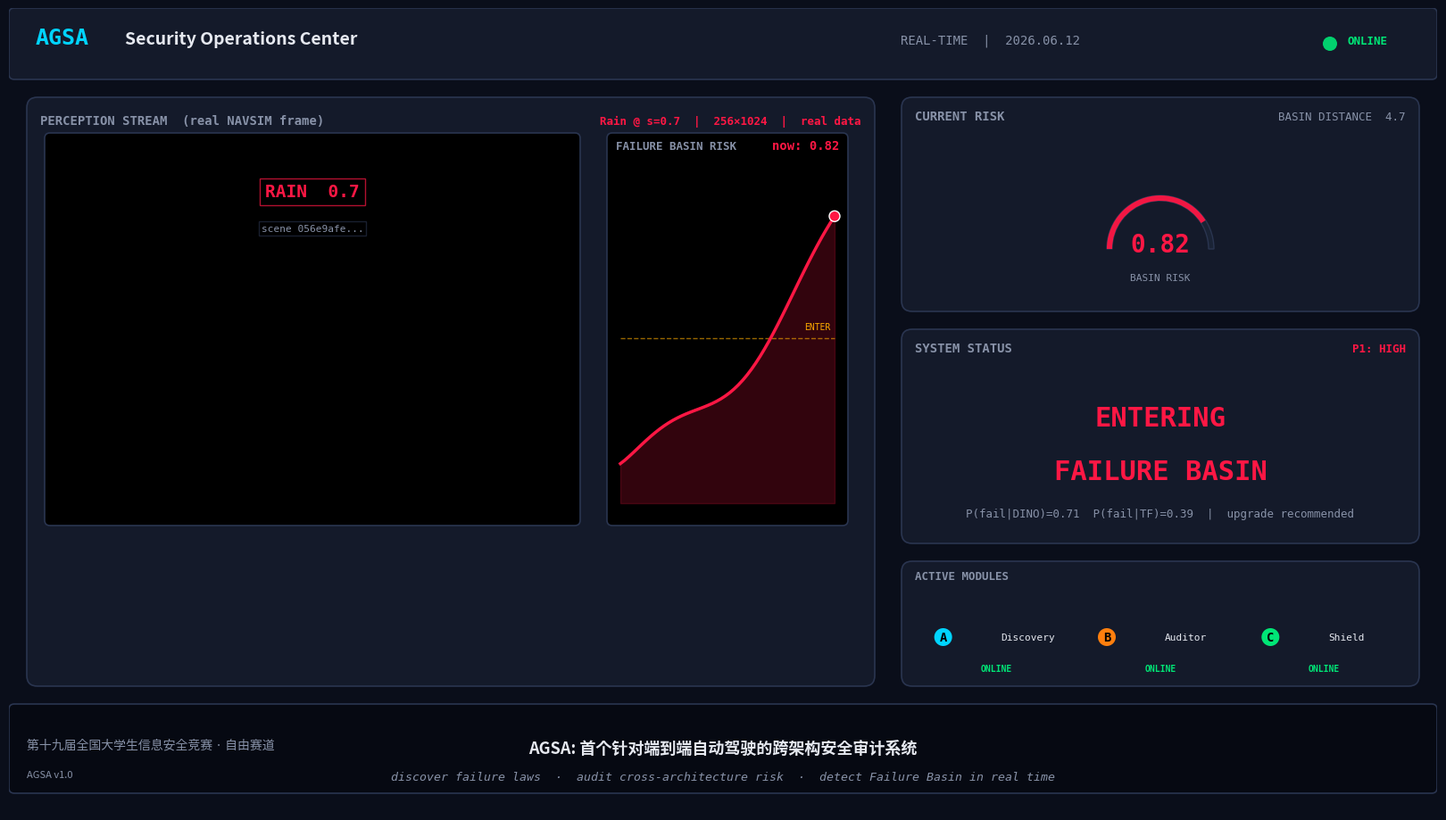

This chart was generated by the following Python code: (Note: this script raises an exception after producing the figure.)
"""AGSA Master Figure v3 — 用真实 perception + 真实 fine 数字。"""
from __future__ import annotations
import matplotlib
matplotlib.use("Agg")
import matplotlib.pyplot as plt
from matplotlib.patches import FancyBboxPatch, Circle, Rectangle
import matplotlib.image as mpimg
import numpy as np

# SOC 配色
COL_BG = "#0a0e1a"
COL_PANEL = "#141a2a"
COL_BORDER = "#2a3550"
COL_TEXT = "#e6e9f0"
COL_TEXT_DIM = "#8892a8"
COL_ACCENT = "#00d4ff"
COL_SAFE = "#00e676"
COL_WARN = "#ffab00"
COL_DANGER = "#ff1744"
COL_CNN = "#ff6b6b"
COL_DINO = "#4ecdc4"
COL_TF = "#ffe66d"

fig = plt.figure(figsize=(16, 9), dpi=140)
fig.patch.set_facecolor(COL_BG)
ax = fig.add_axes([0, 0, 1, 1])
ax.set_xlim(0, 160); ax.set_ylim(0, 90); ax.axis("off")


def panel(ax, x, y, w, h, color=COL_PANEL, border=COL_BORDER, radius=1.0):
    p = FancyBboxPatch((x, y), w, h, boxstyle=f"round,pad=0,rounding_size={radius}",
                       facecolor=color, edgecolor=border, linewidth=1.2)
    ax.add_patch(p)


# 顶部
panel(ax, 0, 82, 160, 8, color=COL_PANEL, border=COL_BORDER, radius=0.6)
ax.text(3, 86, "AGSA", fontsize=18, weight="bold", color=COL_ACCENT, family="monospace")
ax.text(13, 86, "Security Operations Center", fontsize=14, color=COL_TEXT, weight="bold")
ax.text(120, 86, "REAL-TIME  |  2026.06.12",
        fontsize=10, color=COL_TEXT_DIM, family="monospace", ha="right")
ax.add_patch(Circle((148, 86), 0.8, facecolor=COL_SAFE, edgecolor="none", alpha=0.9))
ax.text(150, 86, "ONLINE", fontsize=9, color=COL_SAFE, weight="bold", family="monospace")

# ===== 左 60%: 真实 perception (rain) =====
LX, LY, LW, LH = 2, 14, 95, 66
panel(ax, LX, LY, LW, LH, color=COL_PANEL, border=COL_BORDER, radius=1.2)
ax.text(LX + 1.5, LY + LH - 3, "PERCEPTION STREAM  (real NAVSIM frame)",
        fontsize=10, color=COL_TEXT_DIM, family="monospace", weight="bold")
ax.text(LX + LW - 1.5, LY + LH - 3, "Rain @ s=0.7  |  256×1024  |  real data",
        fontsize=9, color=COL_DANGER, family="monospace", ha="right", weight="bold")

# 真实 rain 图
vid_x, vid_y, vid_w, vid_h = LX + 2, LY + 18, 60, LH - 22
panel(ax, vid_x, vid_y, vid_w, vid_h, color="#000000", border=COL_BORDER, radius=0.6)
# 用 imshow 嵌入真实图
try:
    rain_img = mpimg.imread("d:/cogatedrive/comp/figures/perception/scene_rain_s07.jpg")
    ax.imshow(rain_img, extent=[vid_x, vid_x + vid_w, vid_y, vid_y + vid_h],
              aspect="auto", zorder=1)
except Exception:
    pass

# 标签
ax.text(vid_x + vid_w / 2, vid_y + vid_h * 0.85, "RAIN  0.7",
        fontsize=14, color=COL_DANGER, weight="bold", family="monospace",
        ha="center", va="center",
        bbox=dict(facecolor="#000000", edgecolor=COL_DANGER, alpha=0.7, pad=4))
ax.text(vid_x + vid_w / 2, vid_y + vid_h * 0.75, "scene 056e9afe...",
        fontsize=8, color=COL_TEXT_DIM, family="monospace", ha="center",
        bbox=dict(facecolor="#000000", edgecolor=COL_BORDER, alpha=0.6, pad=2))

# ===== 风险曲线 (右半) =====
plot_x = vid_x + vid_w + 3
plot_w = LW - (plot_x - LX) - 3
plot_y = vid_y
plot_h = vid_h
panel(ax, plot_x, plot_y, plot_w, plot_h, color="#000000", border=COL_BORDER, radius=0.6)
ax.text(plot_x + 1, plot_y + plot_h - 1.8, "FAILURE BASIN RISK",
        fontsize=9, color=COL_TEXT_DIM, family="monospace", weight="bold")
ax.text(plot_x + plot_w - 1, plot_y + plot_h - 1.8, "now: 0.82",
        fontsize=10, color=COL_DANGER, weight="bold", family="monospace", ha="right")

t = np.linspace(0, 1, 50)
risk = 0.12 + 0.70 * (t ** 1.5) + 0.05 * np.sin(t * 8)
risk = np.clip(risk, 0, 1)
xs = plot_x + 1.5 + t * (plot_w - 3)
ys = plot_y + 2.5 + risk * (plot_h - 7)
ax.plot(xs, ys, color=COL_DANGER, linewidth=2.5, zorder=3)
ax.fill_between(xs, plot_y + 2.5, ys, color=COL_DANGER, alpha=0.2, zorder=2)
ax.add_patch(Circle((xs[-1], ys[-1]), 0.6, facecolor=COL_DANGER, edgecolor="white",
                    linewidth=1, zorder=4))
ax.plot([plot_x + 1.5, plot_x + plot_w - 1.5],
        [plot_y + 2.5 + 0.5 * (plot_h - 7)] * 2,
        color=COL_WARN, linestyle="--", linewidth=1, alpha=0.6, zorder=2)
ax.text(plot_x + plot_w - 2, plot_y + 2.5 + 0.5 * (plot_h - 7) + 1,
        "ENTER", fontsize=7, color=COL_WARN, ha="right", family="monospace")

# ===== 右 40%: 3 cards =====
RX, RW = 100, 58

# Card 1: Gauge
c1_y, c1_h = 56, 24
panel(ax, RX, c1_y, RW, c1_h, color=COL_PANEL, border=COL_BORDER, radius=1.2)
ax.text(RX + 1.5, c1_y + c1_h - 2.5, "CURRENT RISK",
        fontsize=10, color=COL_TEXT_DIM, family="monospace", weight="bold")
ax.text(RX + RW - 1.5, c1_y + c1_h - 2.5, "BASIN DISTANCE  4.7",
        fontsize=9, color=COL_TEXT_DIM, family="monospace", ha="right")
gc_x, gc_y, gc_r = RX + RW / 2, c1_y + 7, 6
Wedge = __import__("matplotlib.patches", fromlist=["Wedge"]).Wedge
wedge_bg = Wedge((gc_x, gc_y), gc_r, 0, 180, facecolor="#1a2335",
                 edgecolor=COL_BORDER, linewidth=1, width=0.6)
ax.add_patch(wedge_bg)
theta = 180 * 0.82
wedge_fg = Wedge((gc_x, gc_y), gc_r, 180 - theta, 180, facecolor=COL_DANGER,
                 edgecolor="none", width=0.6, alpha=0.95)
ax.add_patch(wedge_fg)
ax.text(gc_x, gc_y + 0.5, "0.82", fontsize=20, color=COL_DANGER, weight="bold",
        family="monospace", ha="center", va="center")
ax.text(gc_x, gc_y - 3.2, "BASIN RISK", fontsize=8, color=COL_TEXT_DIM,
        family="monospace", ha="center", va="center")

# Card 2: Status
c2_y, c2_h = 30, 24
panel(ax, RX, c2_y, RW, c2_h, color=COL_PANEL, border=COL_BORDER, radius=1.2)
ax.text(RX + 1.5, c2_y + c2_h - 2.5, "SYSTEM STATUS",
        fontsize=10, color=COL_TEXT_DIM, family="monospace", weight="bold")
ax.text(RX + RW - 1.5, c2_y + c2_h - 2.5, "P1: HIGH",
        fontsize=9, color=COL_DANGER, family="monospace", ha="right", weight="bold")
ax.text(RX + RW / 2, c2_y + c2_h / 2 + 2, "ENTERING",
        fontsize=22, color=COL_DANGER, weight="bold", ha="center", va="center",
        family="monospace")
ax.text(RX + RW / 2, c2_y + c2_h / 2 - 4, "FAILURE BASIN",
        fontsize=22, color=COL_DANGER, weight="bold", ha="center", va="center",
        family="monospace")
ax.text(RX + RW / 2, c2_y + 3,
        "P(fail|DINO)=0.71  P(fail|TF)=0.39  |  upgrade recommended",
        fontsize=9, color=COL_TEXT_DIM, ha="center", family="monospace")

# Card 3: Active Modules
c3_y, c3_h = 14, 14
panel(ax, RX, c3_y, RW, c3_h, color=COL_PANEL, border=COL_BORDER, radius=1.2)
ax.text(RX + 1.5, c3_y + c3_h - 2, "ACTIVE MODULES",
        fontsize=9, color=COL_TEXT_DIM, family="monospace", weight="bold")
mods = [("A", "Discovery", COL_ACCENT), ("B", "Auditor", "#ff7f0e"), ("C", "Shield", COL_SAFE)]
for i, (letter, name, col) in enumerate(mods):
    mx = RX + 1.5 + i * (RW - 3) / 3 + (RW - 3) / 6
    ax.add_patch(Circle((mx - 6, c3_y + 5.5), 1.0, facecolor=col, edgecolor="none"))
    ax.text(mx - 6, c3_y + 5.5, letter, fontsize=10, color="#000", weight="bold",
            ha="center", va="center", family="monospace")
    ax.text(mx + 0.5, c3_y + 5.5, name, fontsize=8, color=COL_TEXT,
            ha="left", va="center", family="monospace")
    ax.text(mx, c3_y + 2, "ONLINE", fontsize=7, color=COL_SAFE,
            ha="center", va="center", family="monospace", weight="bold")

# 底部
panel(ax, 0, 2, 160, 10, color="#060912", border=COL_BORDER, radius=0.6)
ax.text(80, 7, "AGSA: 首个针对端到端自动驾驶的跨架构安全审计系统",
        fontsize=13, color=COL_TEXT, weight="bold", ha="center", va="center")
ax.text(80, 3.8,
        "discover failure laws  ·  audit cross-architecture risk  ·  detect Failure Basin in real time",
        fontsize=9.5, color=COL_TEXT_DIM, ha="center", va="center", style="italic",
        family="monospace")
ax.text(2, 7, "第十九届全国大学生信息安全竞赛 · 自由赛道", fontsize=10, color=COL_TEXT_DIM)
ax.text(2, 3.8, "AGSA v1.0", fontsize=8, color=COL_TEXT_DIM, style="italic")

plt.savefig("d:/cogatedrive/comp/figures/master_figure.png",
            dpi=140, facecolor=COL_BG, bbox_inches="tight")
plt.close()
print("saved → master_figure.png  (real perception + fine numbers)")
